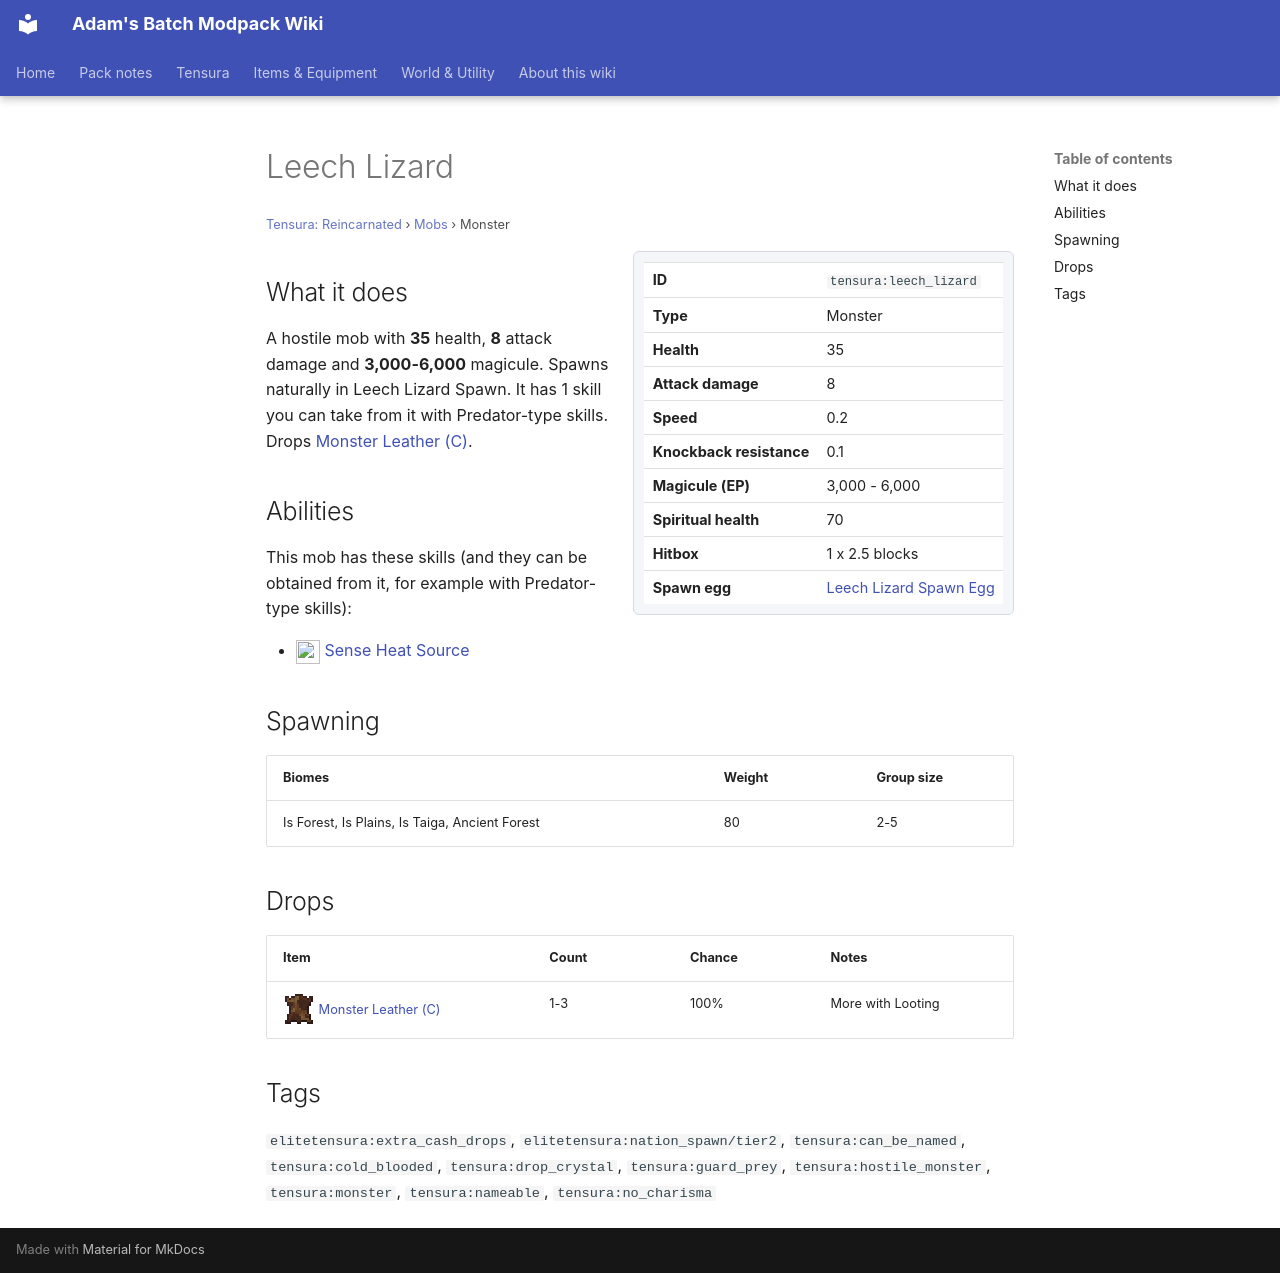

repository: Proteus-Nell/Adams-Batch-MC-Modpack-Wiki · page: tensura-reincarnated/mobs/leech-lizard/index.html · generator: mkdocs

# Leech Lizard

<small>[Tensura: Reincarnated](../index.md) &rsaquo; [Mobs](index.md) &rsaquo; Monster</small>

<div class="infobox" markdown>

| | |
|---|---|
| **ID** | `tensura:leech_lizard` |
| **Type** | Monster |
| **Health** | 35 |
| **Attack damage** | 8 |
| **Speed** | 0.2 |
| **Knockback resistance** | 0.1 |
| **Magicule (EP)** | 3,000 - 6,000 |
| **Spiritual health** | 70 |
| **Hitbox** | 1 x 2.5 blocks |
| **Spawn egg** |  [Leech Lizard Spawn Egg](../items/spawn-eggs/leech-lizard-spawn-egg.md) |

</div>

## What it does

A hostile mob with **35** health, **8** attack damage and **3,000-6,000** magicule. Spawns naturally in Leech Lizard Spawn. It has 1 skill you can take from it with Predator-type skills. Drops [Monster Leather (C)](../items/miscellaneous/monster-leather-c.md).

## Abilities

This mob has these skills (and they can be obtained from it, for example with Predator-type skills):

- ![](../../assets/icons/tensura/skill/sense_heat_source.png) [Sense Heat Source](../abilities/extra-skills/sense-heat-source.md)

## Spawning

| Biomes | Weight | Group size |
|---|---|---|
| Is Forest, Is Plains, Is Taiga, Ancient Forest | 80 | 2-5 |

## Drops

| Item | Count | Chance | Notes |
|---|---|---|---|
| ![](../../assets/icons/tensura/item/monster_leather_c.png) [Monster Leather (C)](../items/miscellaneous/monster-leather-c.md) | 1-3 | 100% | More with Looting |

## Tags

`elitetensura:extra_cash_drops`, `elitetensura:nation_spawn/tier2`, `tensura:can_be_named`, `tensura:cold_blooded`, `tensura:drop_crystal`, `tensura:guard_prey`, `tensura:hostile_monster`, `tensura:monster`, `tensura:nameable`, `tensura:no_charisma`
